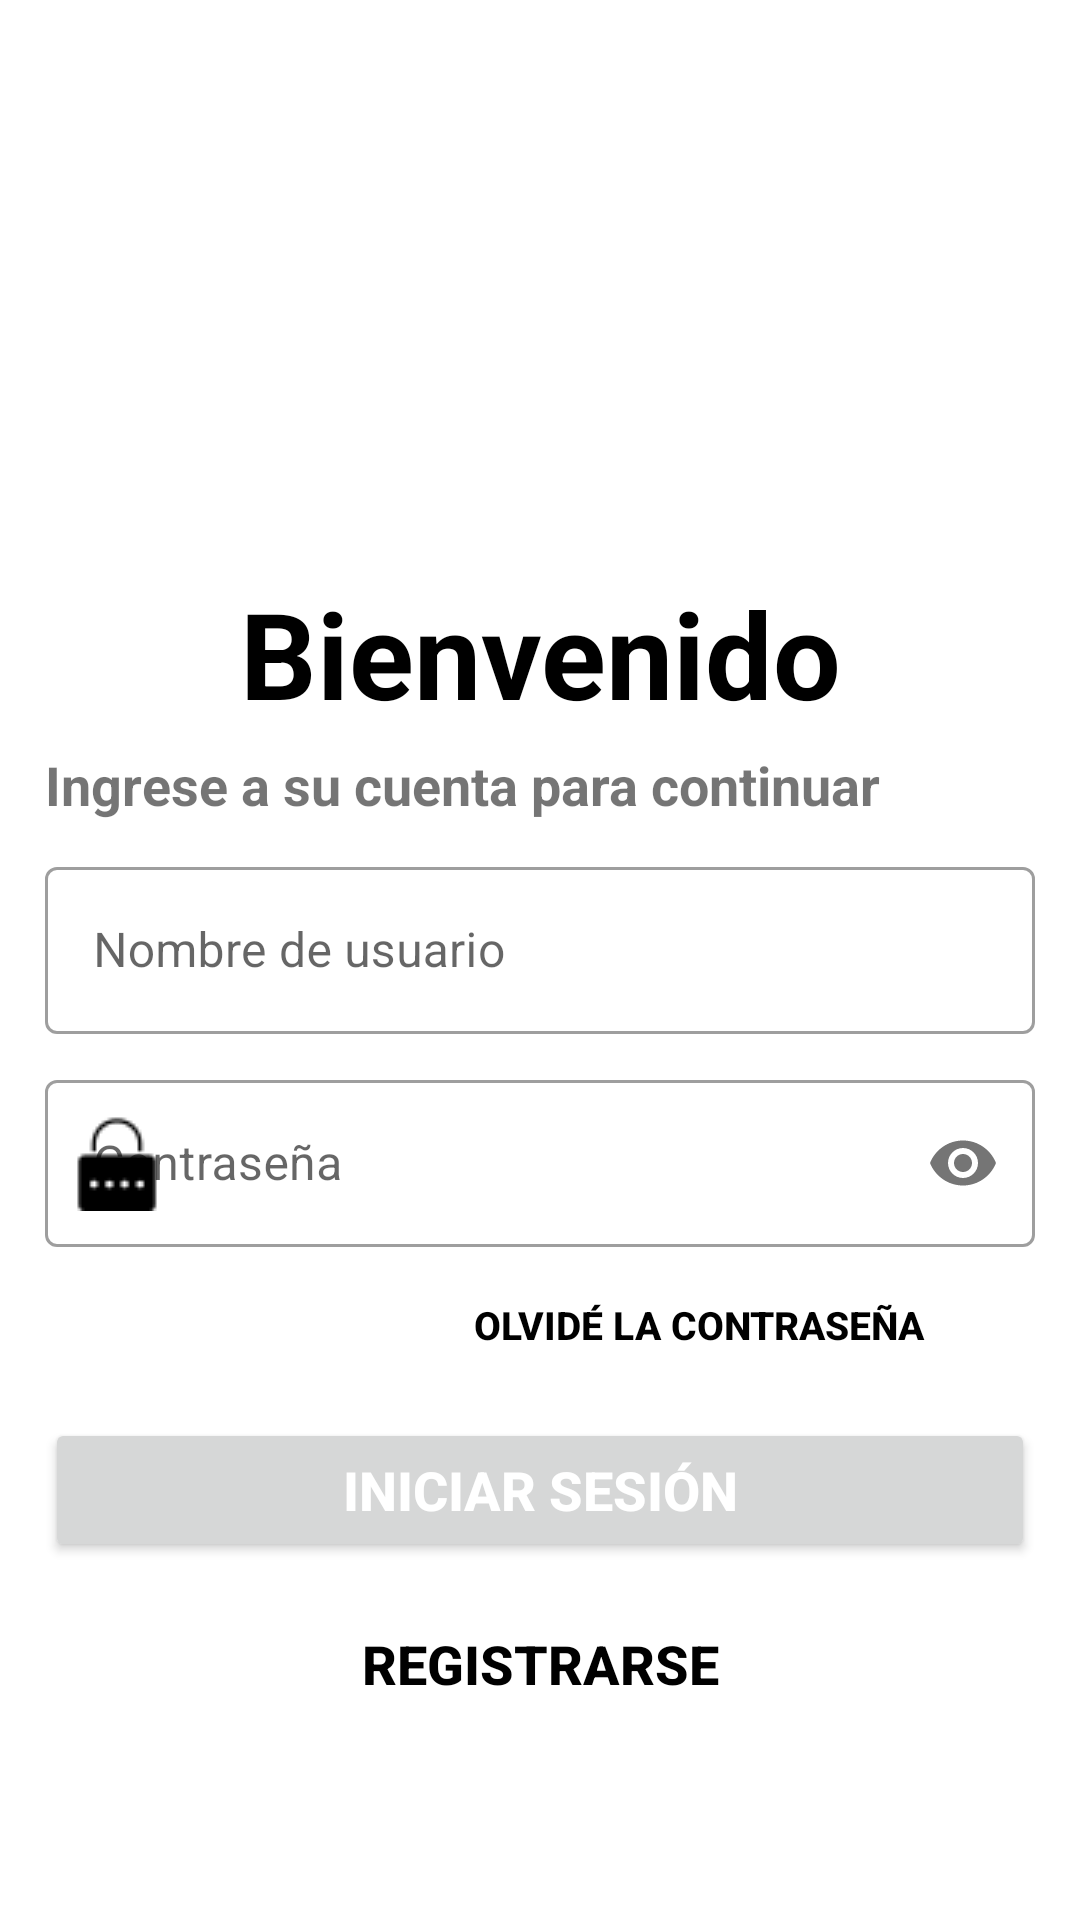

Here is an Android app screen rendered from its layout file. Give the layout XML and the strings, colors and styles it references.
<!-- AndroidManifest.xml: application theme Theme.AppGestionGastos -->
<!-- res/layout/activity_frm_login.xml -->
<?xml version="1.0" encoding="utf-8"?>
<LinearLayout xmlns:android="http://schemas.android.com/apk/res/android"
    xmlns:app="http://schemas.android.com/apk/res-auto"
    xmlns:tools="http://schemas.android.com/tools"
    android:layout_width="match_parent"
    android:layout_height="match_parent"
    android:orientation="vertical"
    android:padding="15dp"
    android:gravity="center"
    tools:context=".frmLogin">
    
    <ImageView
        android:layout_width="150dp"
        android:layout_height="150dp"
        android:layout_gravity="center"
        android:src="@drawable/usuario_login"/>

    <TextView
        android:layout_width="wrap_content"
        android:layout_height="wrap_content"
        android:text="@string/bienvenida"
        android:textAlignment="center"
        android:textColor="@color/black"
        android:textSize="40sp"
        android:textStyle="bold"
        android:layout_marginTop="5dp"/>

    <TextView
        android:layout_width="wrap_content"
        android:layout_height="wrap_content"
        android:text="@string/detalleingreso"
        android:textStyle="bold"
        android:textSize="18sp"
        android:layout_marginTop="5dp"
        android:layout_gravity="start"/>

    <LinearLayout
        android:layout_width="match_parent"
        android:layout_height="wrap_content"
        android:layout_marginTop="10dp"
        android:layout_marginBottom="20dp"
        android:orientation="vertical">

        <com.google.android.material.textfield.TextInputLayout
            android:layout_width="match_parent"
            android:layout_height="wrap_content"
            android:id="@+id/txtNombreUsuario"
            android:hint="@string/usuario"
            app:startIconDrawable="@drawable/nombre_usuario"
            app:startIconTint="@color/black"
            style="@style/Widget.MaterialComponents.TextInputLayout.OutlinedBox">

            <com.google.android.material.textfield.TextInputEditText
                android:layout_width="match_parent"
                android:layout_height="wrap_content"/>
        </com.google.android.material.textfield.TextInputLayout>

        <com.google.android.material.textfield.TextInputLayout
            android:layout_width="match_parent"
            android:layout_height="wrap_content"
            android:id="@+id/txtPassword"
            android:hint="@string/clave"
            app:passwordToggleEnabled="true"
            android:layout_marginTop="10dp"
            app:startIconDrawable="@drawable/clave_usuario"
            app:startIconTint="@color/black"
            style="@style/Widget.MaterialComponents.TextInputLayout.OutlinedBox">

            <com.google.android.material.textfield.TextInputEditText
                android:layout_width="match_parent"
                android:layout_height="wrap_content"
                android:inputType="textPassword"/>
        </com.google.android.material.textfield.TextInputLayout>

        <Button
            android:id="@+id/btnRecuperar"
            android:layout_width="220dp"
            android:layout_height="wrap_content"
            android:layout_gravity="end"
            android:background="#00000000"
            android:elevation="0dp"
            android:text="@string/olvideClave"
            android:textColor="@color/black"
            android:textStyle="bold"
            android:textSize="13sp"
            android:layout_margin="2dp"/>

        <Button
            android:id="@+id/btnIniciarSesion"
            android:layout_width="match_parent"
            android:layout_height="wrap_content"
            android:layout_marginTop="5dp"
            android:layout_marginBottom="5dp"
            android:text="@string/iniciarSesion"
            android:textSize="18sp"
            android:textColor="@color/white"
            android:textStyle="bold"/>

        <Button
            android:id="@+id/btnRegistro"
            android:layout_width="match_parent"
            android:layout_height="wrap_content"
            android:background="#00000000"
            android:elevation="0dp"
            android:text="@string/registro"
            android:textColor="@color/black"
            android:textStyle="bold"
            android:textSize="18sp"
            android:layout_margin="5dp"/>

    </LinearLayout>
</LinearLayout>
<!-- resources referenced by this layout -->
<resources>
  <color name="black">#FF000000</color>
  <color name="white">#FFFFFFFF</color>
  <!-- drawable clave_usuario: png bitmap (drawable, 572 bytes) -->
  <string name="bienvenida">Bienvenido</string>
  <string name="clave">Contraseña</string>
  <string name="detalleingreso">Ingrese a su cuenta para continuar</string>
  <string name="iniciarSesion">Iniciar Sesión</string>
  <string name="olvideClave">Olvidé la contraseña</string>
  <string name="registro">Registrarse</string>
  <string name="usuario">Nombre de usuario</string>
  <style name="Theme.AppGestionGastos" parent="Theme.MaterialComponents.DayNight.DarkActionBar">
          
          <item name="colorPrimary">@color/fondo</item>
          <item name="colorPrimaryVariant">@color/purple_700</item>
          <item name="colorOnPrimary">@color/white</item>
          
          <item name="colorSecondary">@color/teal_200</item>
          <item name="colorSecondaryVariant">@color/teal_700</item>
          <item name="colorOnSecondary">@color/black</item>
          
          <item name="android:statusBarColor" tools:targetApi="l">?attr/colorPrimaryVariant</item>
          
      </style>
  <color name="fondo">#162534</color>
  <color name="purple_700">#FF3700B3</color>
  <color name="teal_200">#FF03DAC5</color>
  <color name="teal_700">#FF018786</color>
</resources>
